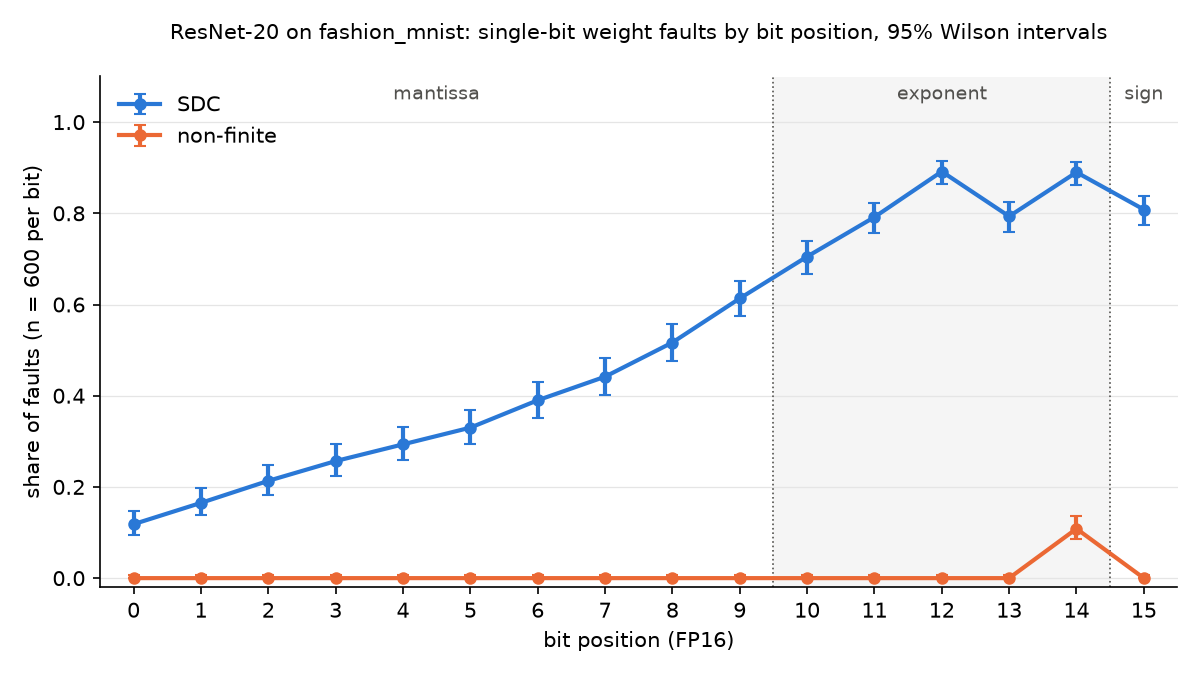

Source data for this figure (header and first rows):
bit, field, n, masked_count, masked_share, masked_lo, masked_hi, sdc_count, sdc_share, sdc_lo, sdc_hi, non_finite_count, non_finite_share, non_finite_lo, non_finite_hi
0, mantissa, 600, 529, 0.8817, 0.8534, 0.9051, 71, 0.1183, 0.09488, 0.1466, 0, 0.000000, 0.000000, 0.006362
1, mantissa, 600, 501, 0.835, 0.8032, 0.8626, 99, 0.165, 0.1374, 0.1968, 0, 0.000000, 0.000000, 0.006362
2, mantissa, 600, 472, 0.7867, 0.7521, 0.8176, 128, 0.2133, 0.1824, 0.2479, 0, 0.000000, 0.000000, 0.006362
3, mantissa, 600, 446, 0.7433, 0.7069, 0.7767, 154, 0.2567, 0.2233, 0.2931, 0, 0.000000, 0.000000, 0.006362
4, mantissa, 600, 424, 0.7067, 0.669, 0.7417, 176, 0.2933, 0.2583, 0.331, 0, 0.000000, 0.000000, 0.006362
5, mantissa, 600, 402, 0.67, 0.6314, 0.7064, 198, 0.33, 0.2936, 0.3686, 0, 0.000000, 0.000000, 0.006362
6, mantissa, 600, 366, 0.61, 0.5704, 0.6482, 234, 0.39, 0.3518, 0.4296, 0, 0.000000, 0.000000, 0.006362
7, mantissa, 600, 335, 0.5583, 0.5184, 0.5976, 265, 0.4417, 0.4024, 0.4816, 0, 0.000000, 0.000000, 0.006362
8, mantissa, 600, 290, 0.4833, 0.4436, 0.5233, 310, 0.5167, 0.4767, 0.5564, 0, 0.000000, 0.000000, 0.006362
9, mantissa, 600, 232, 0.3867, 0.3485, 0.4262, 368, 0.6133, 0.5738, 0.6515, 0, 0.000000, 0.000000, 0.006362
10, exponent, 600, 177, 0.295, 0.2599, 0.3327, 423, 0.705, 0.6673, 0.7401, 0, 0.000000, 0.000000, 0.006362
11, exponent, 600, 125, 0.2083, 0.1777, 0.2426, 475, 0.7917, 0.7574, 0.8223, 0, 0.000000, 0.000000, 0.006362
12, exponent, 600, 65, 0.1083, 0.08591, 0.1357, 535, 0.8917, 0.8643, 0.9141, 0, 0.000000, 0.000000, 0.006362
13, exponent, 600, 124, 0.2067, 0.1762, 0.2409, 476, 0.7933, 0.7591, 0.8238, 0, 0.000000, 0.000000, 0.006362
14, exponent, 600, 1, 0.001667, 0.000294, 0.009380, 534, 0.89, 0.8624, 0.9126, 65, 0.1083, 0.08591, 0.1357
15, sign, 600, 115, 0.1917, 0.1622, 0.2251, 485, 0.8083, 0.7749, 0.8378, 0, 0.000000, 0.000000, 0.006362
